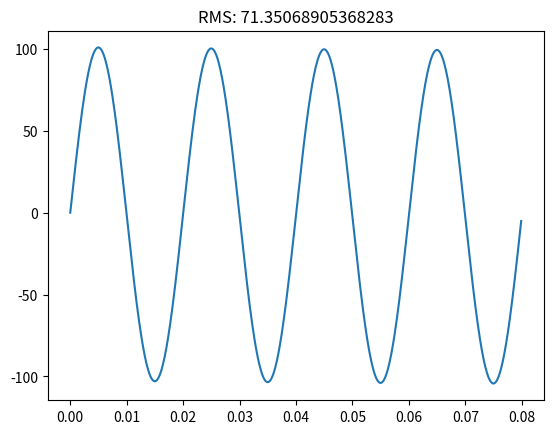

Write the Python code that produced this figure.
import matplotlib.pyplot as plt
from math import pi, sin, sqrt

# constants
R1 = 3200
L1 = 66
C1 = 145/1e6 # microfarad -> farad
V1 = 230
f1 = 50 # Hz

# state variables
vC1 = 0
iL1 = 0
iR1 = 0 

# time
t = 0
tDelta = 1e-4
tEnd = 0.08

# save arrays
T = []
IR1 = []
VUS1 = []

while t < tEnd:
    vUs1 = sqrt(2) * V1 * sin(2 * pi * f1 * t)

    iR1 = (vUs1 - vC1) / R1
    iL1Dot = 1/L1 * (vUs1 - vC1)
    vC1Dot = 1/C1 * (iR1 + iL1)

    # integrate
    iL1 += iL1Dot*tDelta
    vC1 += vC1Dot*tDelta

    # save variables
    T.append(t)
    IR1.append(iR1 * 1000) # turn to mili ampere
    VUS1.append(vUs1)

    t += tDelta # update time

plt.plot(T, IR1) # in miliAmpere
plt.title(f'RMS: { max(IR1) / sqrt(2) }')
plt.show()